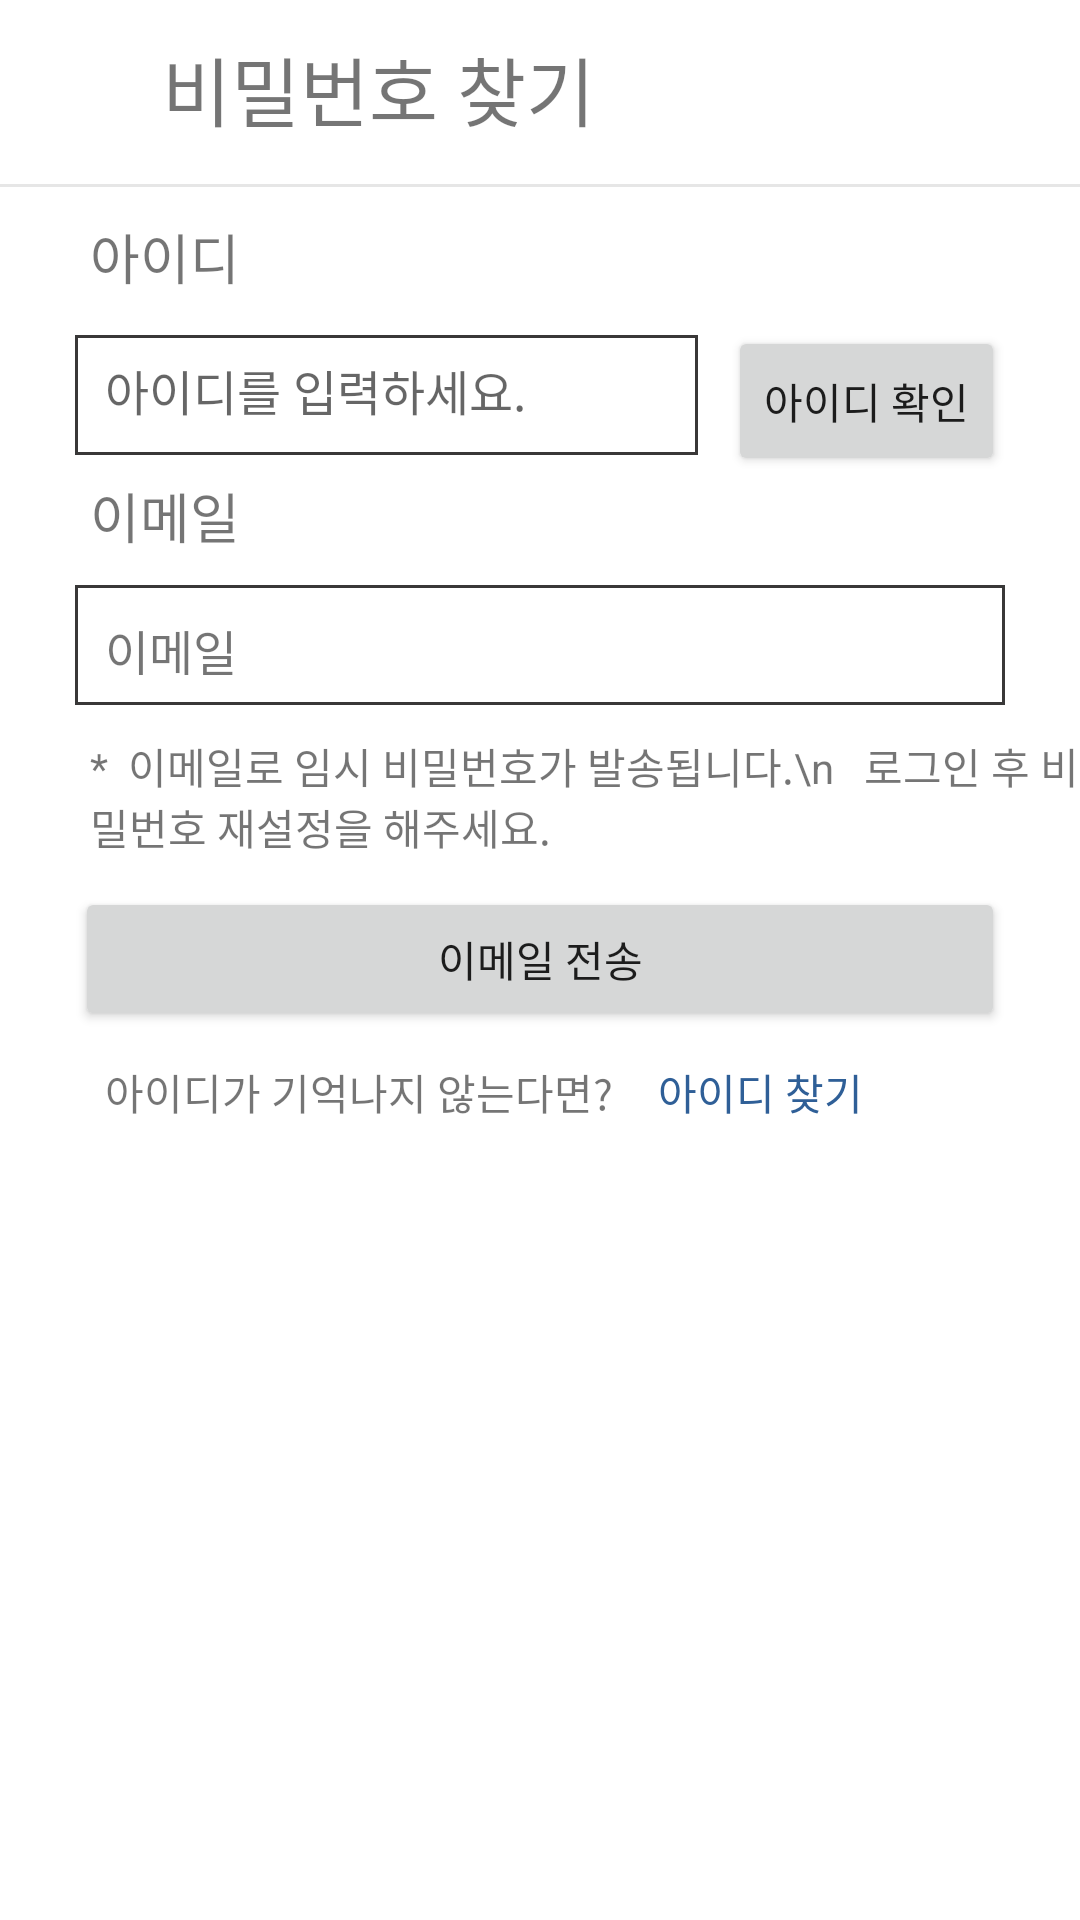

Write the Android layout XML for this screen, with the resource values it uses.
<!-- AndroidManifest.xml: application theme Theme.Capstone_Hospital -->
<!-- res/layout/activity_find_pw.xml -->
<?xml version="1.0" encoding="utf-8"?>
<LinearLayout xmlns:android="http://schemas.android.com/apk/res/android"
    xmlns:app="http://schemas.android.com/apk/res-auto"
    xmlns:tools="http://schemas.android.com/tools"
    android:layout_width="match_parent"
    android:layout_height="match_parent"
    android:orientation="vertical"
    tools:context=".FindPwActivity">

    <LinearLayout
        android:layout_width="match_parent"
        android:layout_height="wrap_content"
        android:orientation="horizontal">

        <Button
            android:id="@+id/btnBack"
            android:layout_width="44dp"
            android:layout_height="50dp"
            android:layout_marginTop="5dp"
            android:background="@drawable/back" />

        <TextView
            android:id="@+id/textView2"
            android:layout_width="match_parent"
            android:layout_height="wrap_content"
            android:layout_margin="10dp"
            android:text="비밀번호 찾기"
            android:textSize="25dp" />

    </LinearLayout>

    <View
        android:id="@+id/view4"
        android:layout_width="match_parent"
        android:layout_height="1dp"
        android:layout_gravity="center"
        android:layout_marginTop="5dp"
        android:background="#E6E6E6" />

    <TextView
        android:id="@+id/textView3"
        android:layout_width="wrap_content"
        android:layout_height="wrap_content"
        android:layout_marginLeft="30dp"
        android:layout_marginTop="10dp"
        android:layout_marginRight="30dp"
        android:layout_marginBottom="10dp"
        android:text="아이디"
        android:textSize="18dp" />

    <LinearLayout
        android:layout_width="match_parent"
        android:layout_height="wrap_content"
        android:orientation="horizontal">

        <EditText
            android:id="@+id/etId"
            android:layout_width="match_parent"
            android:layout_height="40dp"
            android:layout_marginLeft="25dp"
            android:layout_marginRight="10dp"
            android:layout_marginBottom="10dp"
            android:padding="10dp"
            android:layout_weight="1"
            android:background="@drawable/memo_border"
            android:hint="아이디를 입력하세요."
            android:textSize="16dp" />

        <Button
            android:id="@+id/btnIdCheck"
            android:layout_width="wrap_content"
            android:layout_height="match_parent"
            android:layout_marginRight="25dp"
            android:text="아이디 확인" />

    </LinearLayout>

    <TextView
        android:id="@+id/textView4"
        android:layout_width="wrap_content"
        android:layout_height="wrap_content"
        android:layout_marginLeft="30dp"
        android:layout_marginBottom="10dp"
        android:text="이메일"
        android:textSize="18dp" />

    <TextView
        android:id="@+id/tvEmail"
        android:layout_width="match_parent"
        android:layout_height="40dp"
        android:layout_marginLeft="25dp"
        android:layout_marginRight="25dp"
        android:layout_marginBottom="10dp"
        android:padding="10dp"
        android:background="@drawable/memo_border"
        android:gravity="center_vertical"
        android:text="이메일"
        android:textSize="16dp" />

    <TextView
        android:id="@+id/textView7"
        android:layout_width="wrap_content"
        android:layout_height="wrap_content"
        android:layout_marginLeft="30dp"
        android:layout_marginBottom="10dp"
        android:text="*  이메일로 임시 비밀번호가 발송됩니다.\n   로그인 후 비밀번호 재설정을 해주세요."
        android:textSize="14dp" />

    <Button
        android:id="@+id/btnSend"
        android:layout_width="match_parent"
        android:layout_height="wrap_content"
        android:layout_marginLeft="25dp"
        android:layout_marginRight="25dp"
        android:layout_marginBottom="10dp"
        android:text="이메일 전송" />

    <LinearLayout
        android:layout_width="wrap_content"
        android:layout_height="wrap_content"
        android:orientation="horizontal">

        <TextView
            android:id="@+id/textView10"
            android:layout_width="wrap_content"
            android:layout_height="wrap_content"
            android:layout_marginLeft="35dp"
            android:text="아이디가 기억나지 않는다면?"
            android:textSize="14dp" />

        <TextView
            android:id="@+id/tvFindId"
            android:layout_width="wrap_content"
            android:layout_height="wrap_content"
            android:layout_marginLeft="15dp"
            android:text="아이디 찾기"
            android:textSize="14dp"
            android:textColor="@color/colorPrimary" />
    </LinearLayout>

</LinearLayout>
<!-- resources referenced by this layout -->
<resources>
  <color name="colorPrimary">#2F5F97</color>
  <!-- drawable memo_border (drawable) -->
  <?xml version="1.0" encoding="utf-8"?>
  
  <layer-list xmlns:android="http://schemas.android.com/apk/res/android">
  
      <item>
          <shape android:shape="rectangle">
              <solid android:color="#393838" />
          </shape>
  
      </item>
  
      <item android:top = "1dp"
          android:right= "1dp"
          android:left="1dp"
          android:bottom="1dp">
  
          <shape android:shape="rectangle">
              <solid android:color="#ffffff" />
          </shape>
  
      </item>
  
  </layer-list>
  <style name="Theme.Capstone_Hospital" parent="Base.Theme.Capstone_Hospital" />
  <style name="Base.Theme.Capstone_Hospital" parent="Theme.MaterialComponents.DayNight.NoActionBar">
          
          <item name="colorPrimary">@color/colorPrimary</item>
          <item name="android:statusBarColor">@color/colorPrimary</item>
      </style>
</resources>
